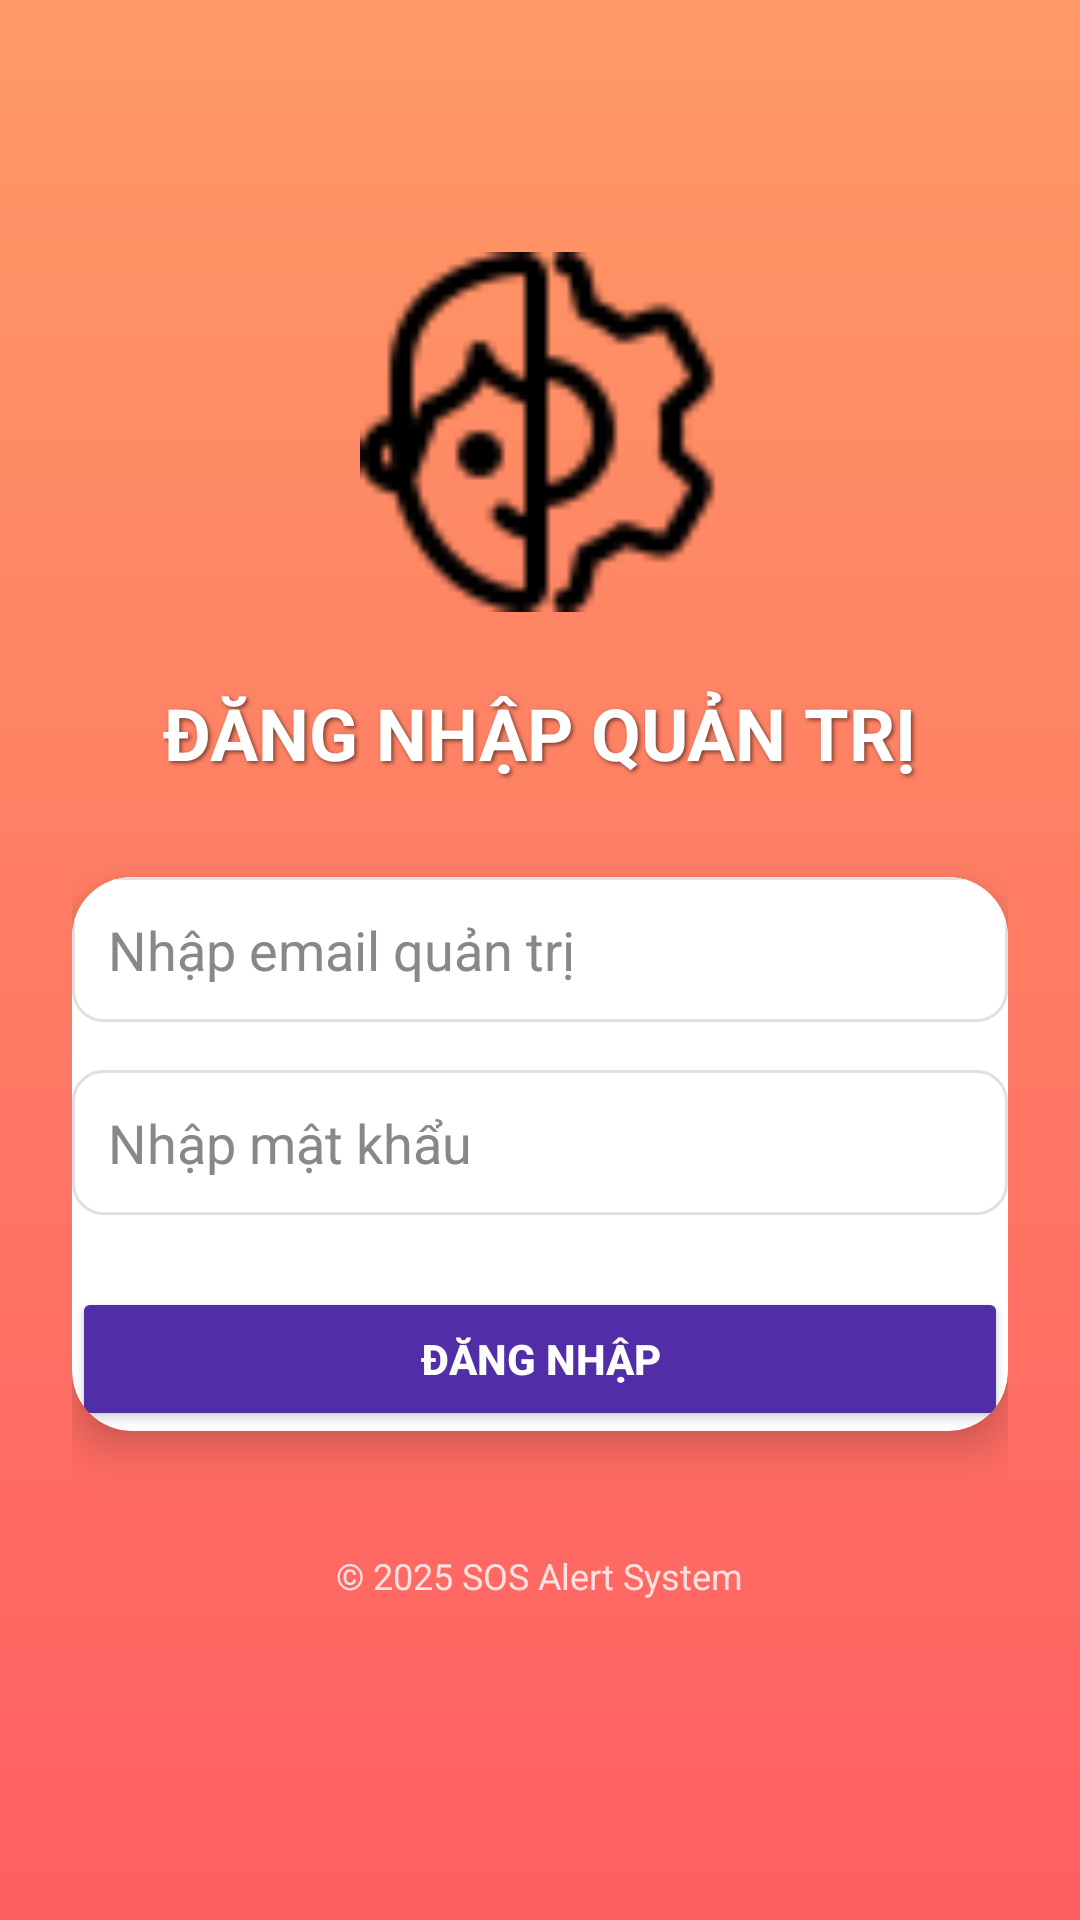

Write the Android layout XML for this screen, with the resource values it uses.
<!-- AndroidManifest.xml: application theme Theme.DoAn_Admin -->
<!-- res/layout/activity_admin_login.xml -->
<?xml version="1.0" encoding="utf-8"?>
<ScrollView xmlns:android="http://schemas.android.com/apk/res/android"
    xmlns:app="http://schemas.android.com/apk/res-auto"
    android:layout_width="match_parent"
    android:layout_height="match_parent"
    android:background="@drawable/bg_header_gradient"
    android:fitsSystemWindows="true">

    <LinearLayout
        android:layout_width="match_parent"
        android:layout_height="wrap_content"
        android:orientation="vertical"
        android:padding="24dp"
        android:gravity="center_horizontal">

        
        <ImageView
            android:id="@+id/imgLogo"
            android:layout_width="120dp"
            android:layout_height="120dp"
            android:layout_marginTop="60dp"
            android:src="@drawable/ic_admin"
            android:contentDescription="Admin Logo" />

        
        <TextView
            android:id="@+id/txtAdminLogin"
            android:layout_width="wrap_content"
            android:layout_height="wrap_content"
            android:text="ĐĂNG NHẬP QUẢN TRỊ"
            android:textSize="24sp"
            android:textStyle="bold"
            android:textColor="#FFFFFF"
            android:layout_marginTop="24dp"
            android:shadowColor="#88000000"
            android:shadowDx="2"
            android:shadowDy="2"
            android:shadowRadius="3" />

        
        <androidx.cardview.widget.CardView
            android:layout_width="match_parent"
            android:layout_height="wrap_content"
            android:layout_marginTop="32dp"
            app:cardCornerRadius="20dp"
            app:cardElevation="8dp"
            app:cardBackgroundColor="#FFFFFF"
            android:padding="24dp">

            <LinearLayout
                android:layout_width="match_parent"
                android:layout_height="wrap_content"
                android:orientation="vertical">

                
                <EditText
                    android:id="@+id/txtAdminEmail"
                    android:layout_width="match_parent"
                    android:layout_height="wrap_content"
                    android:hint="Nhập email quản trị"
                    android:inputType="textEmailAddress"
                    android:drawableStart="@drawable/ic_email"
                    android:drawablePadding="12dp"
                    android:padding="12dp"
                    android:textColor="#000000"
                    android:textColorHint="#888888"
                    android:background="@drawable/bg_edittext" />

                
                <EditText
                    android:id="@+id/txtAdminPassword"
                    android:layout_width="match_parent"
                    android:layout_height="wrap_content"
                    android:layout_marginTop="16dp"
                    android:hint="Nhập mật khẩu"
                    android:inputType="textPassword"
                    android:drawableStart="@drawable/ic_pass"
                    android:drawablePadding="12dp"
                    android:padding="12dp"
                    android:textColor="#000000"
                    android:textColorHint="#888888"
                    android:background="@drawable/bg_edittext" />

                
                <Button
                    android:id="@+id/btnAdminLogin"
                    android:layout_width="match_parent"
                    android:layout_height="wrap_content"
                    android:layout_marginTop="24dp"
                    android:backgroundTint="@color/purple_700"
                    android:text="ĐĂNG NHẬP"
                    android:textColor="#FFFFFF"
                    android:textStyle="bold"
                    android:padding="12dp"
                    android:elevation="4dp" />
            </LinearLayout>
        </androidx.cardview.widget.CardView>

        
        <TextView
            android:layout_width="wrap_content"
            android:layout_height="wrap_content"
            android:text="© 2025 SOS Alert System"
            android:textColor="#FFFFFF"
            android:textSize="12sp"
            android:layout_marginTop="40dp"
            android:alpha="0.8"
            android:gravity="center"/>
    </LinearLayout>
</ScrollView>
<!-- resources referenced by this layout -->
<resources>
  <color name="purple_700">#512DA8</color>
  <!-- drawable bg_edittext (drawable) -->
  <?xml version="1.0" encoding="utf-8"?>
  <shape xmlns:android="http://schemas.android.com/apk/res/android"
      android:shape="rectangle">
      <solid android:color="#FFFFFF"/>
      <stroke android:width="1dp" android:color="#E0E0E0"/>
      <corners android:radius="10dp"/>
      <padding android:left="8dp" android:right="8dp" android:top="6dp" android:bottom="6dp"/>
  </shape>
  <!-- drawable bg_header_gradient (drawable) -->
  <shape xmlns:android="http://schemas.android.com/apk/res/android"
      android:shape="rectangle">
  
      
      <gradient xmlns:android="http://schemas.android.com/apk/res/android"
          android:angle="90"
          android:startColor="#FF5E62"
          android:endColor="#FF9966"
          android:type="linear" />
  
  
      />
  </shape>
  <!-- drawable ic_admin: png bitmap (drawable, 1336 bytes) -->
  <style name="Theme.DoAn_Admin" parent="Theme.Material3.Light.NoActionBar">
          
          <item name="android:statusBarColor">@android:color/white</item>
  
          
          <item name="android:windowLightStatusBar">true</item>
  
          
          <item name="android:colorBackground">@color/white</item>
  
          
          <item name="colorPrimary">@color/purple_700</item>
      </style>
  <color name="white">#FFFFFFFF</color>
</resources>
